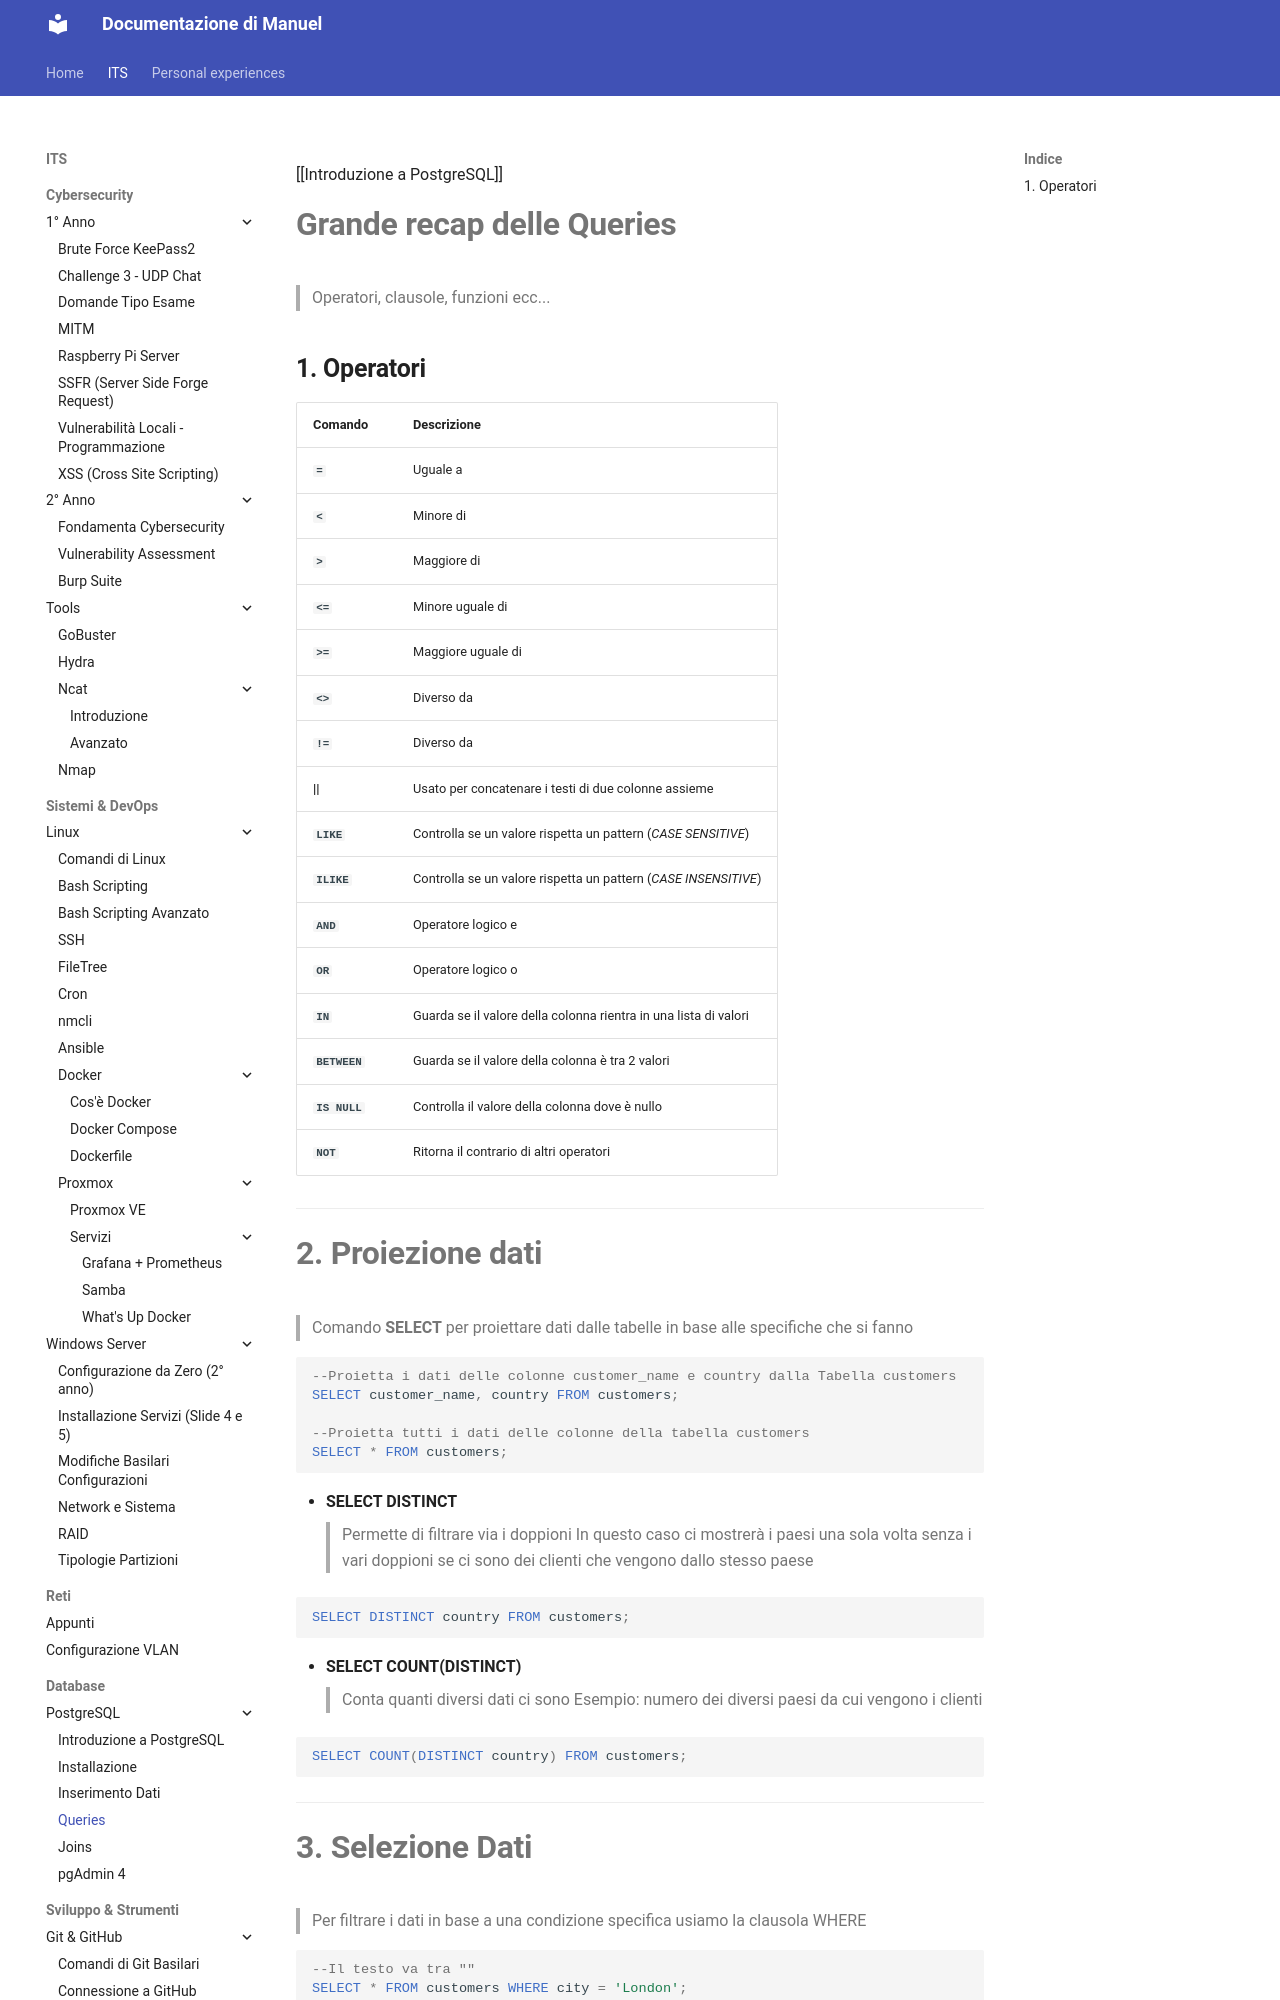

repository: Penz26/Progetti-e-cartelle-di-studio-personale · page: ITS/Databases/PostgreSQL/Queries/index.html · generator: mkdocs

[[Introduzione a PostgreSQL]]
# **Grande recap delle Queries**
>Operatori, clausole, funzioni ecc...

## **1. Operatori**

| **Comando**   | **Descrizione**                                                  |
| ------------- | ---------------------------------------------------------------- |
| **`=`**       | Uguale a                                                         |
| **`<`**       | Minore di                                                        |
| **`>`**       | Maggiore di                                                      |
| **`<=`**      | Minore uguale di                                                 |
| **`>=`**      | Maggiore uguale di                                               |
| **`<>`**      | Diverso da                                                       |
| **`!=`**      | Diverso da                                                       |
| **\|\|**      | Usato per concatenare i testi di due colonne assieme             |
| **`LIKE`**    | Controlla se un valore rispetta un pattern (*CASE SENSITIVE*)    |
| **`ILIKE`**   | Controlla se un valore rispetta un pattern (*CASE INSENSITIVE*)  |
| **`AND`**     | Operatore logico e                                               |
| **`OR`**      | Operatore logico o                                               |
| **`IN`**      | Guarda se il valore della colonna rientra in una lista di valori |
| **`BETWEEN`** | Guarda se il valore della colonna è tra 2 valori                 |
| **`IS NULL`** | Controlla il valore della colonna dove è nullo                   |
| **`NOT`**     | Ritorna il contrario di altri operatori                          |

---

# **2. Proiezione dati**
> Comando **SELECT** per proiettare dati dalle tabelle in base alle specifiche che si fanno

```SQL
--Proietta i dati delle colonne customer_name e country dalla Tabella customers
SELECT customer_name, country FROM customers;

--Proietta tutti i dati delle colonne della tabella customers
SELECT * FROM customers;
```

- **SELECT DISTINCT**
>Permette di filtrare via i doppioni
>In questo caso ci mostrerà i paesi una sola volta senza i vari doppioni se ci sono dei clienti che vengono dallo stesso paese
  
```SQL
SELECT DISTINCT country FROM customers;  
```

- **SELECT COUNT(DISTINCT)**
>Conta quanti diversi dati ci sono
>Esempio: numero dei diversi paesi da cui vengono i clienti

```SQL
SELECT COUNT(DISTINCT country) FROM customers;
```

---
# **3. Selezione Dati**
>Per filtrare i dati in base a una condizione specifica usiamo la clausola WHERE

```SQL
--Il testo va tra ""
SELECT * FROM customers WHERE city = 'London';

--I valori numerici non vanno tra ""
SELECT * FROM customers WHERE customer_id = 19;

--Possiamo usare i vari operatori con la WHERE clause
SELECT * FROM customers WHERE customer_id > 80;
```

---
